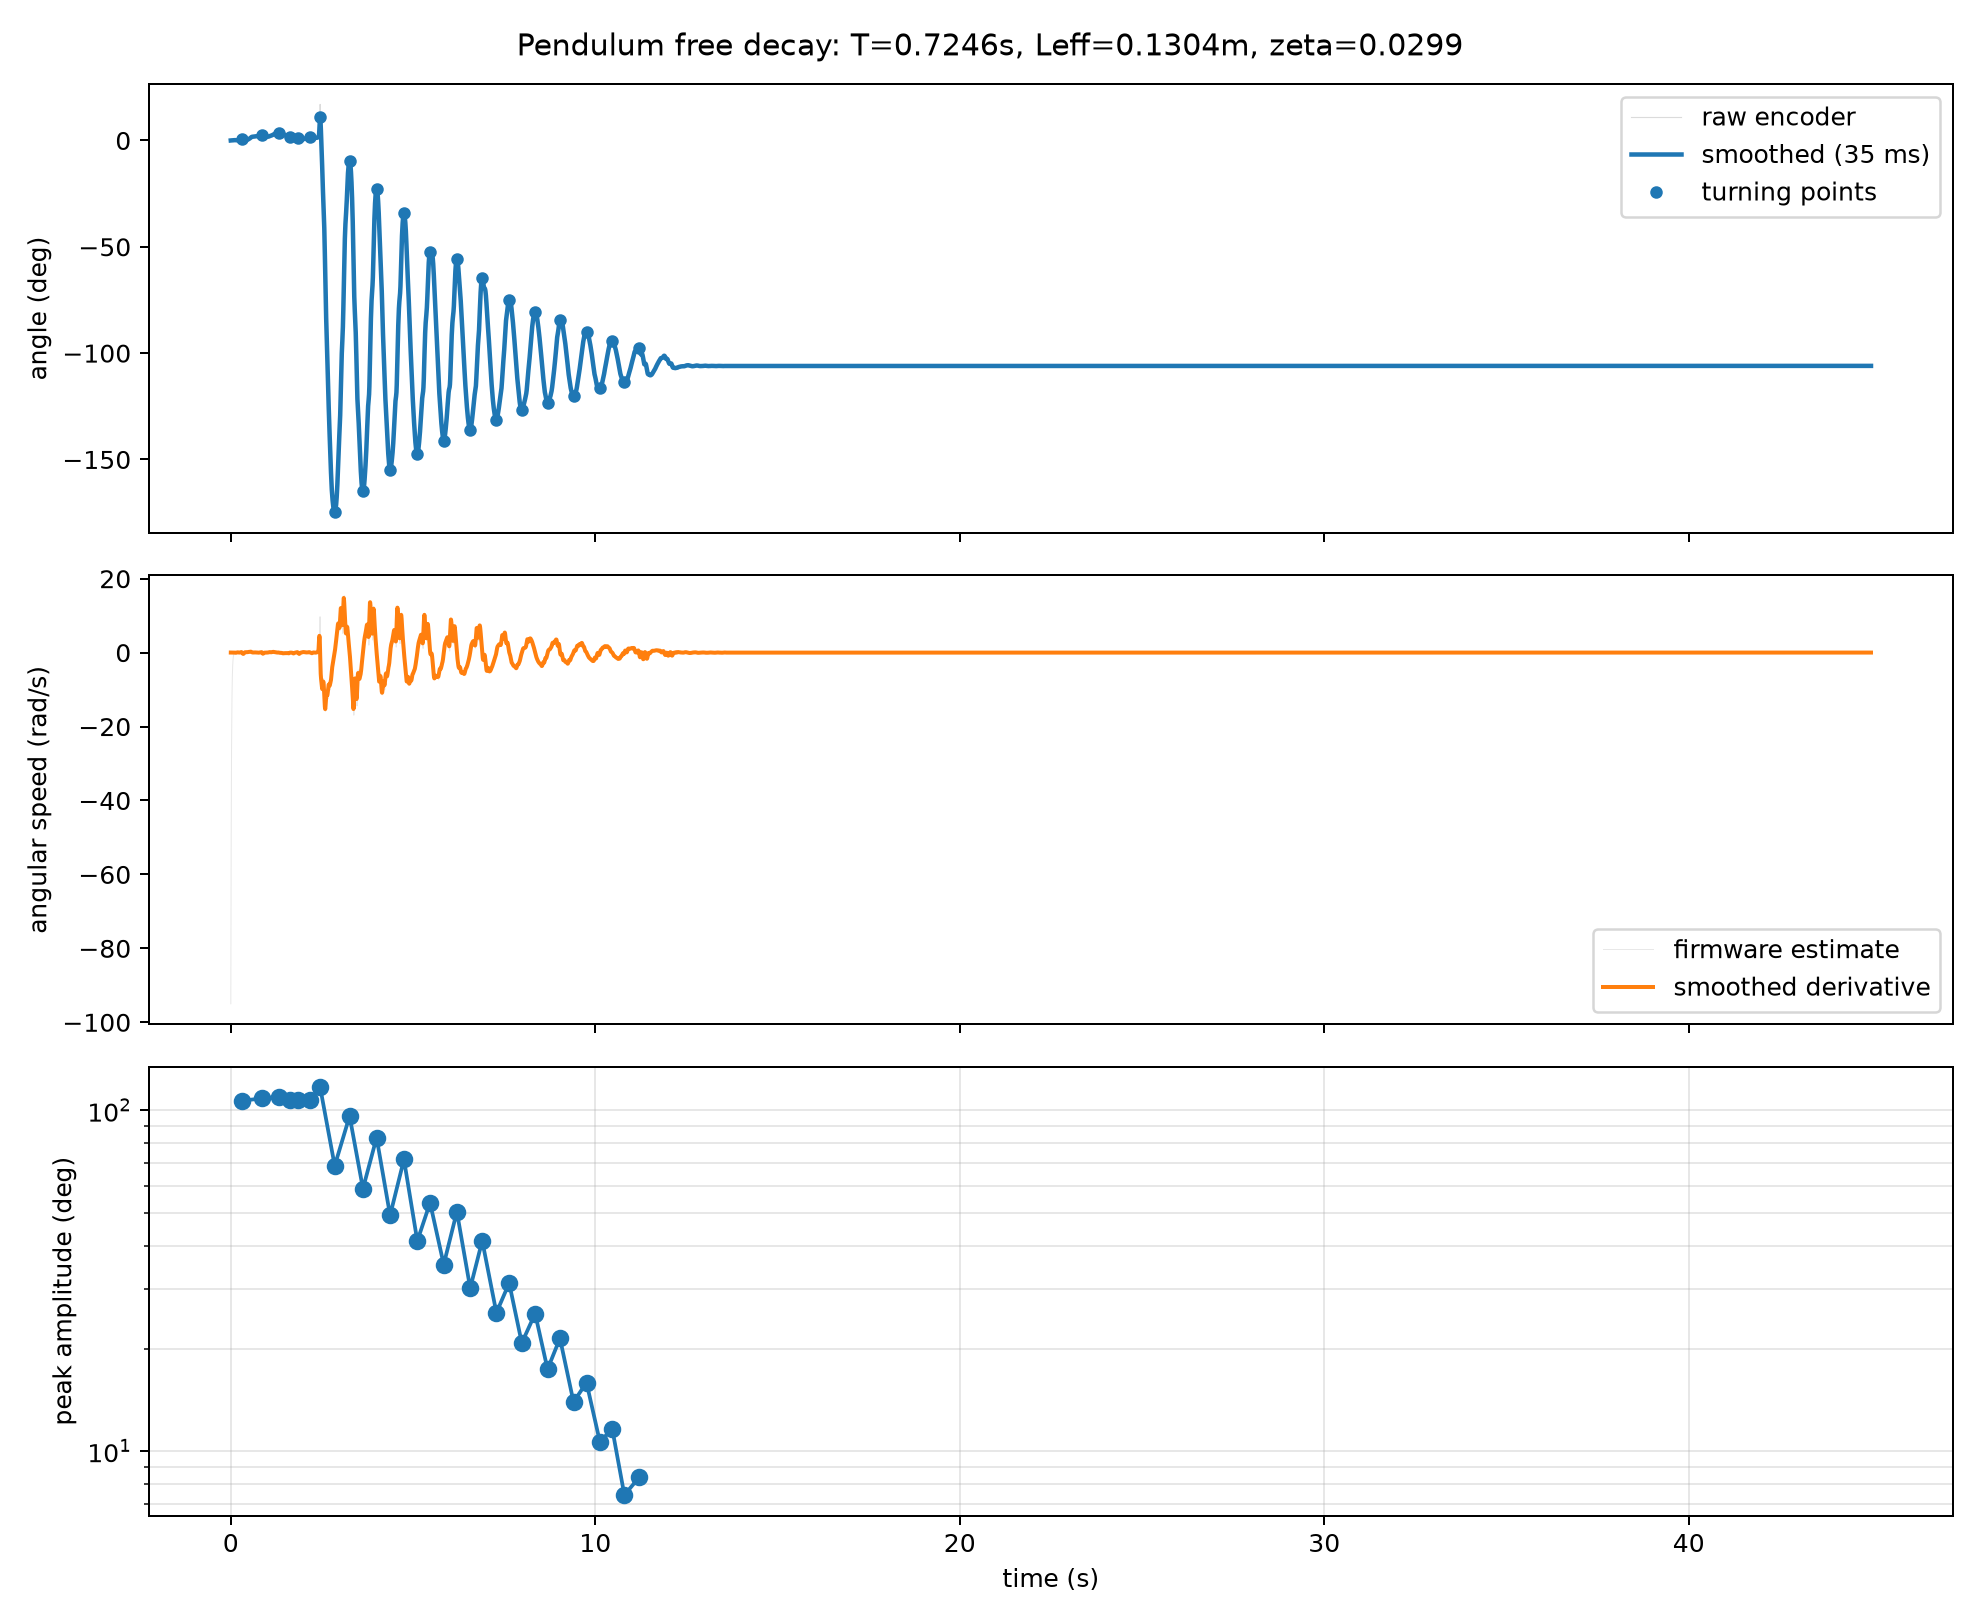

The data file committed next to this chart (first rows):
seq, t_us, dt_us, raw, ticks, theta, omega, agc, status, i2c_errors
0.0, 303430002, 2000, 2596, 0.0, 0.0, -94.98, 84.0, 103.0, 0.0
1.0, 303432009, 2007, 2596, 0.0, 0.0, -83.59, -1.0, -1.0, 0.0
2.0, 303434009, 2000, 2596, 0.0, 0.0, -73.56, -1.0, -1.0, 0.0
3.0, 303436013, 2004, 2596, 0.0, 0.0, -64.73, -1.0, -1.0, 0.0
4.0, 303438016, 2003, 2596, 0.0, 0.0, -56.96, -1.0, -1.0, 0.0
5.0, 303440020, 2004, 2596, 0.0, 0.0, -50.13, -1.0, -1.0, 0.0
6.0, 303442020, 2000, 2596, 0.0, 0.0, -44.11, -1.0, -1.0, 0.0
7.0, 303444020, 2000, 2596, 0.0, 0.0, -38.82, -1.0, -1.0, 0.0
8.0, 303446020, 2000, 2596, 0.0, 0.0, -34.16, -1.0, -1.0, 0.0
9.0, 303448020, 2000, 2596, 0.0, 0.0, -30.06, -1.0, -1.0, 0.0
10.0, 303450020, 2000, 2596, 0.0, 0.0, -26.45, -1.0, -1.0, 0.0
11.0, 303452020, 2000, 2596, 0.0, 0.0, -23.28, -1.0, -1.0, 0.0
12.0, 303454023, 2003, 2597, 1.0, 0.001534, -20.39, -1.0, -1.0, 0.0
13.0, 303456027, 2004, 2596, 0.0, 0.0, -18.04, -1.0, -1.0, 0.0
14.0, 303458031, 2004, 2596, 0.0, 0.0, -15.87, -1.0, -1.0, 0.0
15.0, 303460031, 2000, 2597, 1.0, 0.001534, -13.88, -1.0, -1.0, 0.0
16.0, 303462031, 2000, 2597, 1.0, 0.001534, -12.21, -1.0, -1.0, 0.0
17.0, 303464031, 2000, 2597, 1.0, 0.001534, -10.75, -1.0, -1.0, 0.0
18.0, 303466035, 2004, 2597, 1.0, 0.001534, -9.457, -1.0, -1.0, 0.0
19.0, 303468035, 2000, 2597, 1.0, 0.001534, -8.322, -1.0, -1.0, 0.0
20.0, 303470039, 2004, 2597, 1.0, 0.001534, -7.323, -1.0, -1.0, 0.0
21.0, 303472046, 2007, 2597, 1.0, 0.001534, -6.444, -1.0, -1.0, 0.0
22.0, 303474046, 2000, 2597, 1.0, 0.001534, -5.671, -1.0, -1.0, 0.0
23.0, 303476050, 2004, 2597, 1.0, 0.001534, -4.991, -1.0, -1.0, 0.0
24.0, 303478050, 2000, 2597, 1.0, 0.001534, -4.392, -1.0, -1.0, 0.0
25.0, 303480050, 2000, 2597, 1.0, 0.001534, -3.865, 84.0, 103.0, 0.0
26.0, 303482054, 2004, 2597, 1.0, 0.001534, -3.401, -1.0, -1.0, 0.0
27.0, 303484057, 2003, 2597, 1.0, 0.001534, -2.993, -1.0, -1.0, 0.0
28.0, 303486058, 2001, 2597, 1.0, 0.001534, -2.634, -1.0, -1.0, 0.0
29.0, 303488066, 2008, 2597, 1.0, 0.001534, -2.318, -1.0, -1.0, 0.0
30.0, 303490067, 2001, 2597, 1.0, 0.001534, -2.039, -1.0, -1.0, 0.0
31.0, 303492067, 2000, 2597, 1.0, 0.001534, -1.795, -1.0, -1.0, 0.0
32.0, 303494067, 2000, 2597, 1.0, 0.001534, -1.579, -1.0, -1.0, 0.0
33.0, 303496074, 2007, 2597, 1.0, 0.001534, -1.39, -1.0, -1.0, 0.0
34.0, 303498074, 2000, 2597, 1.0, 0.001534, -1.223, -1.0, -1.0, 0.0
35.0, 303500074, 2000, 2597, 1.0, 0.001534, -1.076, -1.0, -1.0, 0.0
36.0, 303502074, 2000, 2597, 1.0, 0.001534, -0.9472, -1.0, -1.0, 0.0
37.0, 303504074, 2000, 2597, 1.0, 0.001534, -0.8335, -1.0, -1.0, 0.0
38.0, 303506077, 2003, 2597, 1.0, 0.001534, -0.7335, -1.0, -1.0, 0.0
39.0, 303508078, 2001, 2597, 1.0, 0.001534, -0.6455, -1.0, -1.0, 0.0
40.0, 303510078, 2000, 2597, 1.0, 0.001534, -0.568, -1.0, -1.0, 0.0
41.0, 303512078, 2000, 2597, 1.0, 0.001534, -0.4998, -1.0, -1.0, 0.0
42.0, 303514078, 2000, 2597, 1.0, 0.001534, -0.4399, -1.0, -1.0, 0.0
43.0, 303516078, 2000, 2597, 1.0, 0.001534, -0.3871, -1.0, -1.0, 0.0
44.0, 303518078, 2000, 2597, 1.0, 0.001534, -0.3406, -1.0, -1.0, 0.0
45.0, 303520078, 2000, 2597, 1.0, 0.001534, -0.2998, -1.0, -1.0, 0.0
46.0, 303522078, 2000, 2598, 2.0, 0.003068, -0.1717, -1.0, -1.0, 0.0
47.0, 303524078, 2000, 2598, 2.0, 0.003068, -0.1511, -1.0, -1.0, 0.0
48.0, 303526078, 2000, 2598, 2.0, 0.003068, -0.133, -1.0, -1.0, 0.0
49.0, 303528081, 2003, 2598, 2.0, 0.003068, -0.117, -1.0, -1.0, 0.0
50.0, 303530082, 2001, 2598, 2.0, 0.003068, -0.103, 84.0, 103.0, 0.0
51.0, 303532086, 2004, 2598, 2.0, 0.003068, -0.09064, -1.0, -1.0, 0.0
52.0, 303534089, 2003, 2598, 2.0, 0.003068, -0.07976, -1.0, -1.0, 0.0
53.0, 303536089, 2000, 2598, 2.0, 0.003068, -0.07019, -1.0, -1.0, 0.0
54.0, 303538089, 2000, 2598, 2.0, 0.003068, -0.06177, -1.0, -1.0, 0.0
55.0, 303540089, 2000, 2598, 2.0, 0.003068, -0.05435, -1.0, -1.0, 0.0
56.0, 303542089, 2000, 2598, 2.0, 0.003068, -0.04783, -1.0, -1.0, 0.0
57.0, 303544089, 2000, 2598, 2.0, 0.003068, -0.04209, -1.0, -1.0, 0.0
58.0, 303546089, 2000, 2598, 2.0, 0.003068, -0.03704, -1.0, -1.0, 0.0
59.0, 303548089, 2000, 2598, 2.0, 0.003068, -0.0326, -1.0, -1.0, 0.0
... 22,417 more rows
